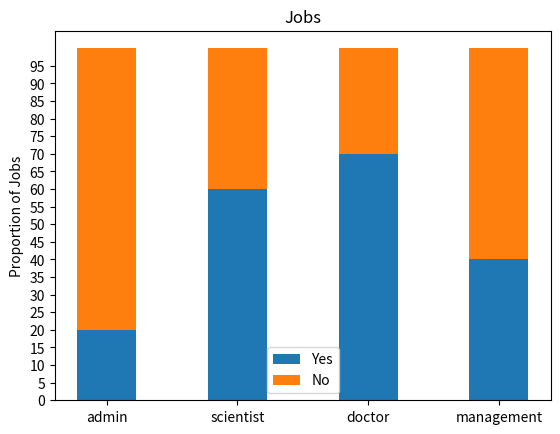

Reproduce this figure in Python.
# Importing library files
import matplotlib.pyplot as plt
import numpy as np
# Create a simple list of categories
jobList = ['admin','scientist','doctor','management']

print(jobList)
# Getting two categories ( 'yes','No') for each of jobs
jobYes = [20,60,70,40]
jobNo = [80,40,30,60]
# Get the length of x axis labels and arranging its indexes
xlabels = len(jobList)
print(xlabels)

ind = np.arange(xlabels)
print(ind)
# Get width of each bar
width = 0.45

# Getting the plots
p1 = plt.bar(ind, jobYes, width)
p2 = plt.bar(ind, jobNo, width, bottom=jobYes)

# Getting the labels for the plots
plt.ylabel('Proportion of Jobs')
plt.title('Jobs')

# Defining the x label indexes and y label indexes
plt.xticks(ind, jobList)
plt.yticks(np.arange(0, 100, 5))

# Defining the legends
plt.legend((p1[0], p2[0]), ('Yes', 'No'))

# To rotate the axis labels
#plt.xticks(rotation=90)

plt.show()